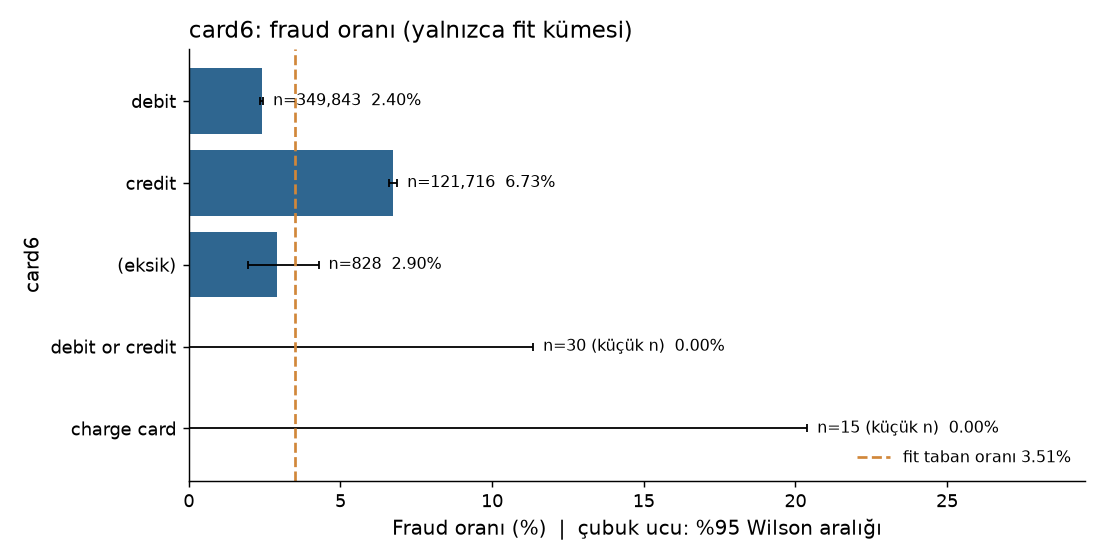

Values plotted in this chart, from the file beside it:
group, n, n_fraud, fraud_rate, ci_low, ci_high, small_n
debit, 349843, 8386, 0.02397, 0.02347, 0.02448, False
credit, 121716, 8189, 0.06728, 0.06589, 0.0687, False
(eksik), 828, 24, 0.02899, 0.01955, 0.04277, False
debit or credit, 30, 0, 0.0, 0.0, 0.1135, True
charge card, 15, 0, 0.0, 0.0, 0.2039, True
